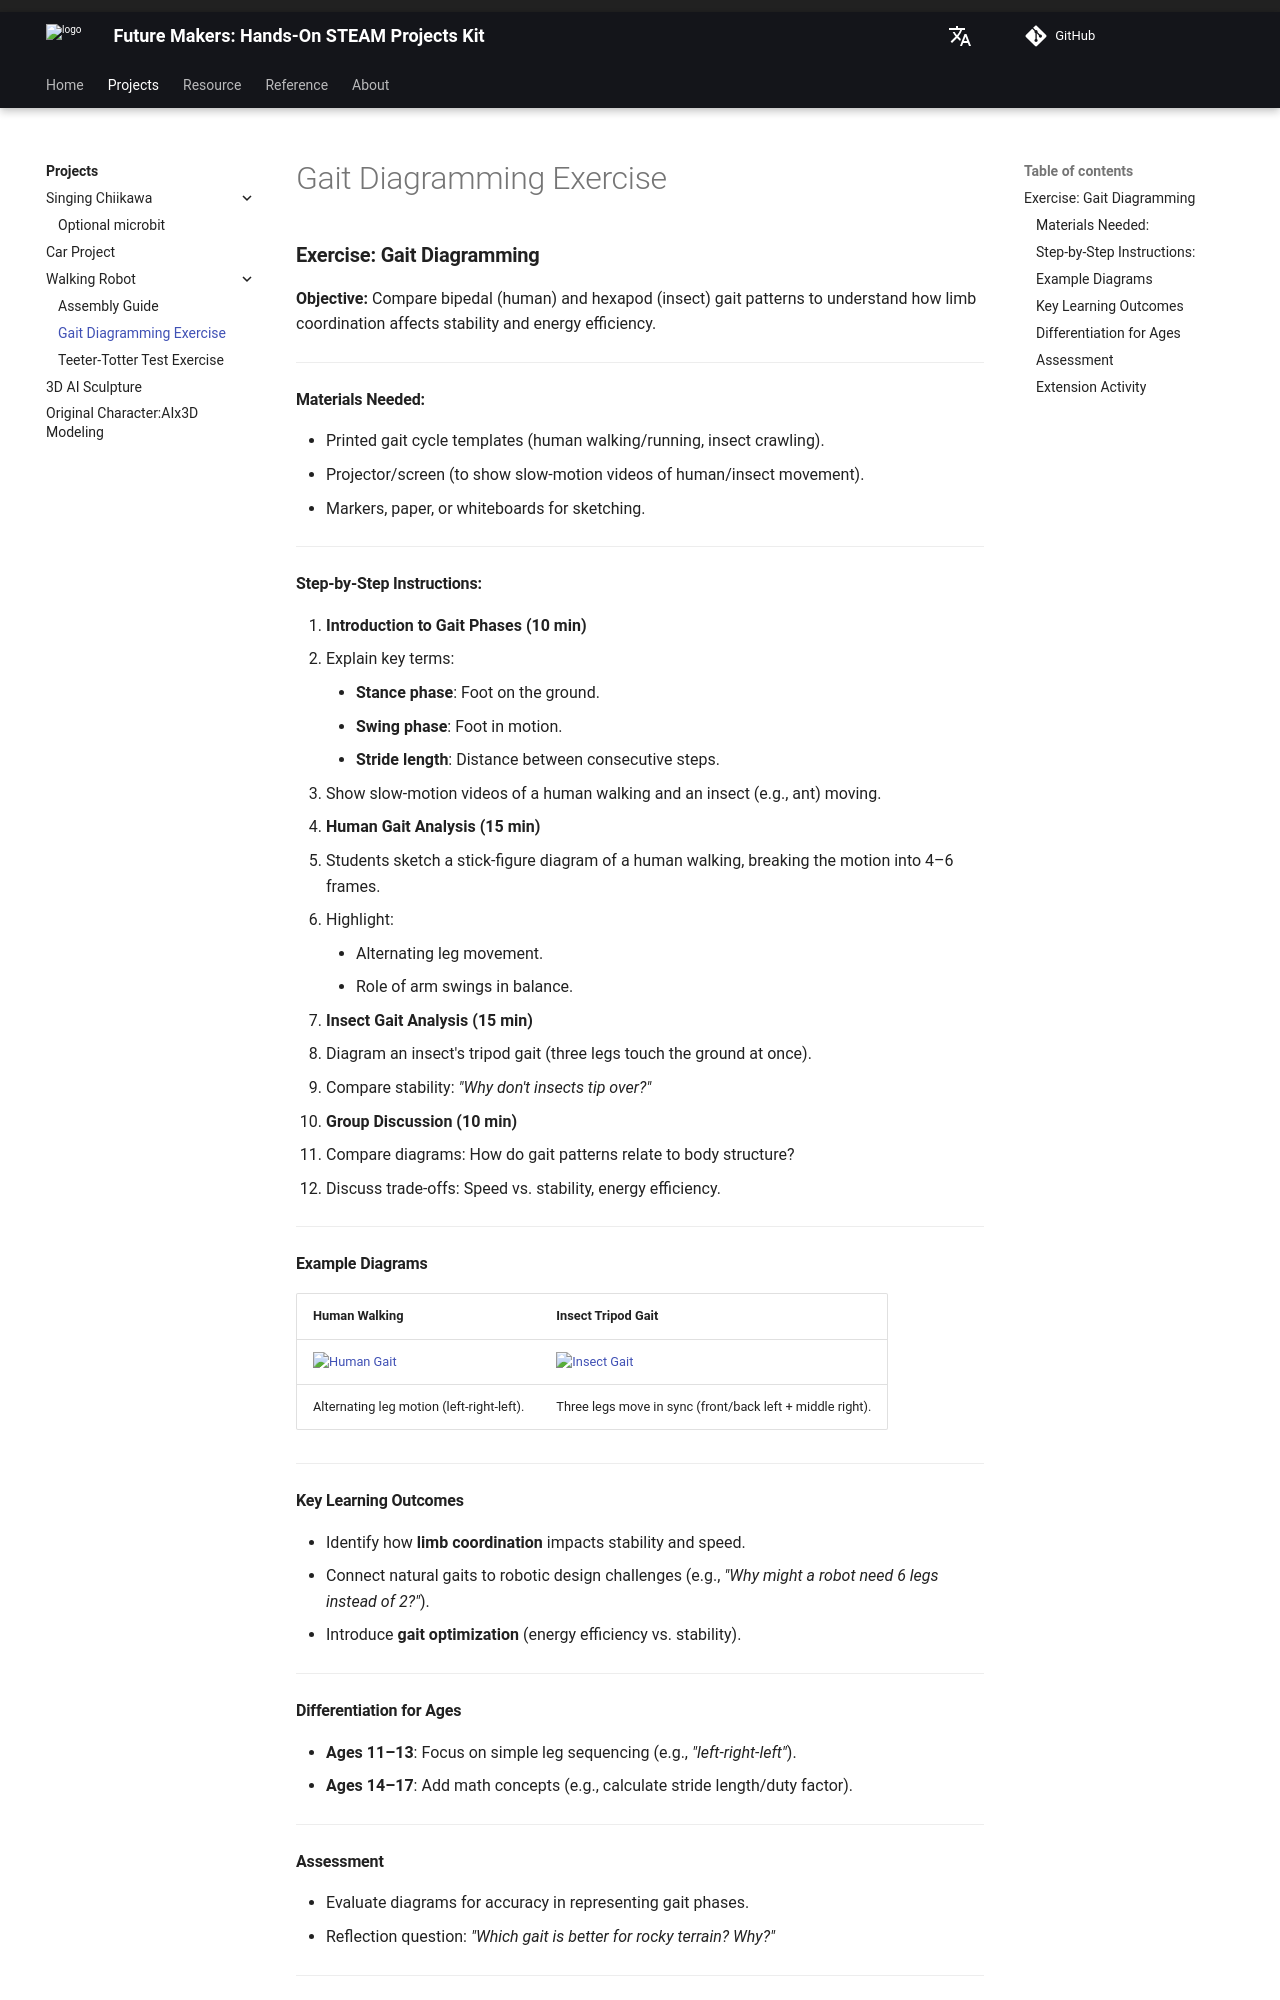

repository: beets3d/FutureMakers · page: projects/walking-robot/exercise-gait-diagramming/index.html · generator: mkdocs

---
title: Gait Diagramming Exercise
lang: en
lang_name: English
comments: true
---


### **Exercise: Gait Diagramming**  
**Objective:** Compare bipedal (human) and hexapod (insect) gait patterns to understand how limb coordination affects stability and energy efficiency.  

---

#### **Materials Needed:**  
- Printed gait cycle templates (human walking/running, insect crawling).  
- Projector/screen (to show slow-motion videos of human/insect movement).  
- Markers, paper, or whiteboards for sketching.  

---

#### **Step-by-Step Instructions:**  
1. **Introduction to Gait Phases (10 min)**  
   - Explain key terms:  
     - **Stance phase**: Foot on the ground.  
     - **Swing phase**: Foot in motion.  
     - **Stride length**: Distance between consecutive steps.  
   - Show slow-motion videos of a human walking and an insect (e.g., ant) moving.  

2. **Human Gait Analysis (15 min)**  
   - Students sketch a stick-figure diagram of a human walking, breaking the motion into 4–6 frames.  
   - Highlight:  
     - Alternating leg movement.  
     - Role of arm swings in balance.  

3. **Insect Gait Analysis (15 min)**  
   - Diagram an insect's tripod gait (three legs touch the ground at once).  
   - Compare stability: *"Why don't insects tip over?"*  

4. **Group Discussion (10 min)**  
   - Compare diagrams: How do gait patterns relate to body structure?  
   - Discuss trade-offs: Speed vs. stability, energy efficiency.  

---

#### **Example Diagrams**  
| **Human Walking**          | **Insect Tripod Gait**         |  
|----------------------------|--------------------------------|  
| ![Human Gait](https://webneel.com/daily/sites/default/files/images/daily/04-2021/26-3d-man-walk-cycle-animation-gif-alex-cobra.gif) | ![Insect Gait](https://genent.cals.ncsu.edu/wp-content/themes/salient-child/img/extanat/Ant2.gif) |  
| Alternating leg motion (left-right-left). | Three legs move in sync (front/back left + middle right). |  

---

#### **Key Learning Outcomes**  
- Identify how **limb coordination** impacts stability and speed.  
- Connect natural gaits to robotic design challenges (e.g., *"Why might a robot need 6 legs instead of 2?"*).  
- Introduce **gait optimization** (energy efficiency vs. stability).  

---
